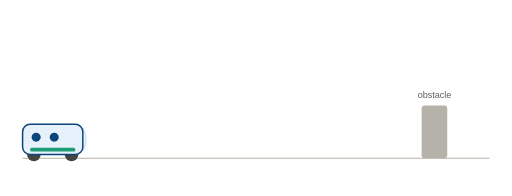
t = 0.00 s
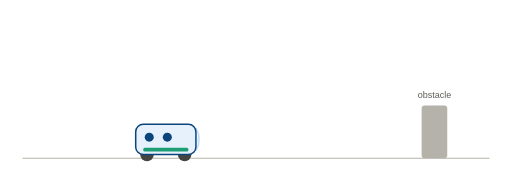
t = 1.03 s
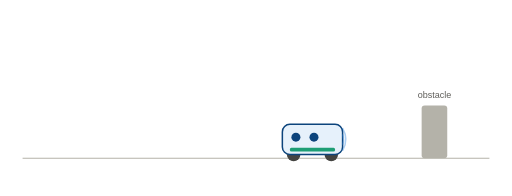
t = 1.97 s
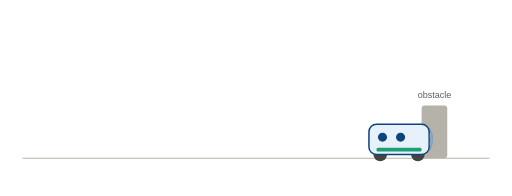
t = 3.00 s
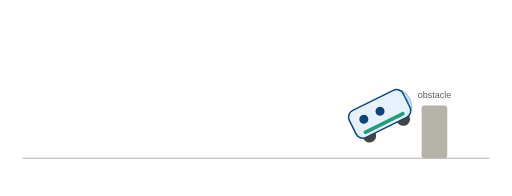
t = 4.07 s
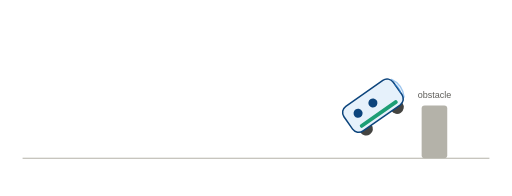
t = 5.13 s

The animated SVG that drew these frames (rendered in a browser with its animation timeline set to each time). Animation: 5 SMIL elements (animate=3,animateTransform=2); one cycle of 6.00 s, repeats indefinitely.

<svg width="680" height="260" viewBox="0 0 680 260" xmlns="http://www.w3.org/2000/svg" role="img">
<title>Smart Mopping Robot working animation</title>
<desc>Looping animation of the robot driving forward, detecting an obstacle with its ultrasonic sensor, stopping, turning away, and continuing.</desc>
<rect width="680" height="260" fill="#FFFFFF"/>
<line x1="30" y1="210" x2="650" y2="210" stroke="#B4B2A9" stroke-width="1.5"/>
<rect x="560" y="140" width="34" height="70" rx="4" fill="#B4B2A9"/>
<text x="577" y="130" text-anchor="middle" font-size="12" fill="#5F5E5A" font-family="sans-serif">obstacle</text>
<g id="robot">
  <g>
    <animateTransform attributeName="transform" type="translate" additive="sum"
      values="0,0; 0,0; 460,0; 460,0; 430,-40; 430,-40; 430,-40"
      keyTimes="0; 0.05; 0.42; 0.55; 0.72; 0.9; 1"
      dur="6s" repeatCount="indefinite"/>
    <animateTransform attributeName="transform" type="rotate" additive="sum"
      values="0 60 190; 0 60 190; 0 60 190; 0 60 190; -35 60 190; -35 60 190; 0 60 190"
      keyTimes="0; 0.05; 0.42; 0.55; 0.72; 0.9; 1"
      dur="6s" repeatCount="indefinite"/>
    <circle cx="45" cy="205" r="9" fill="#444441"/>
    <circle cx="95" cy="205" r="9" fill="#444441"/>
    <rect x="30" y="165" width="80" height="40" rx="10" fill="#E6F1FB" stroke="#0C447C" stroke-width="2"/>
    <circle cx="48" cy="182" r="6" fill="#0C447C"/>
    <circle cx="72" cy="182" r="6" fill="#0C447C"/>
    <rect x="40" y="196" width="60" height="5" rx="2" fill="#1D9E75"/>
    <path d="M110,178 A20,20 0 0,1 110,192" fill="none" stroke="#378ADD" stroke-width="2" opacity="0.4">
      <animate attributeName="opacity" values="0.15;0.7;0.15" dur="1.1s" repeatCount="indefinite"/>
    </path>
    <path d="M110,170 A30,30 0 0,1 110,200" fill="none" stroke="#378ADD" stroke-width="2" opacity="0.25">
      <animate attributeName="opacity" values="0.1;0.5;0.1" dur="1.1s" begin="0.2s" repeatCount="indefinite"/>
    </path>
  </g>
</g>
<text x="470" y="120" text-anchor="middle" font-size="13" fill="#791F1F" opacity="0" font-family="sans-serif">
  stop &#8594; turn
  <animate attributeName="opacity" values="0;0;1;1;0" keyTimes="0;0.42;0.5;0.68;0.75" dur="6s" repeatCount="indefinite"/>
</text>
</svg>
